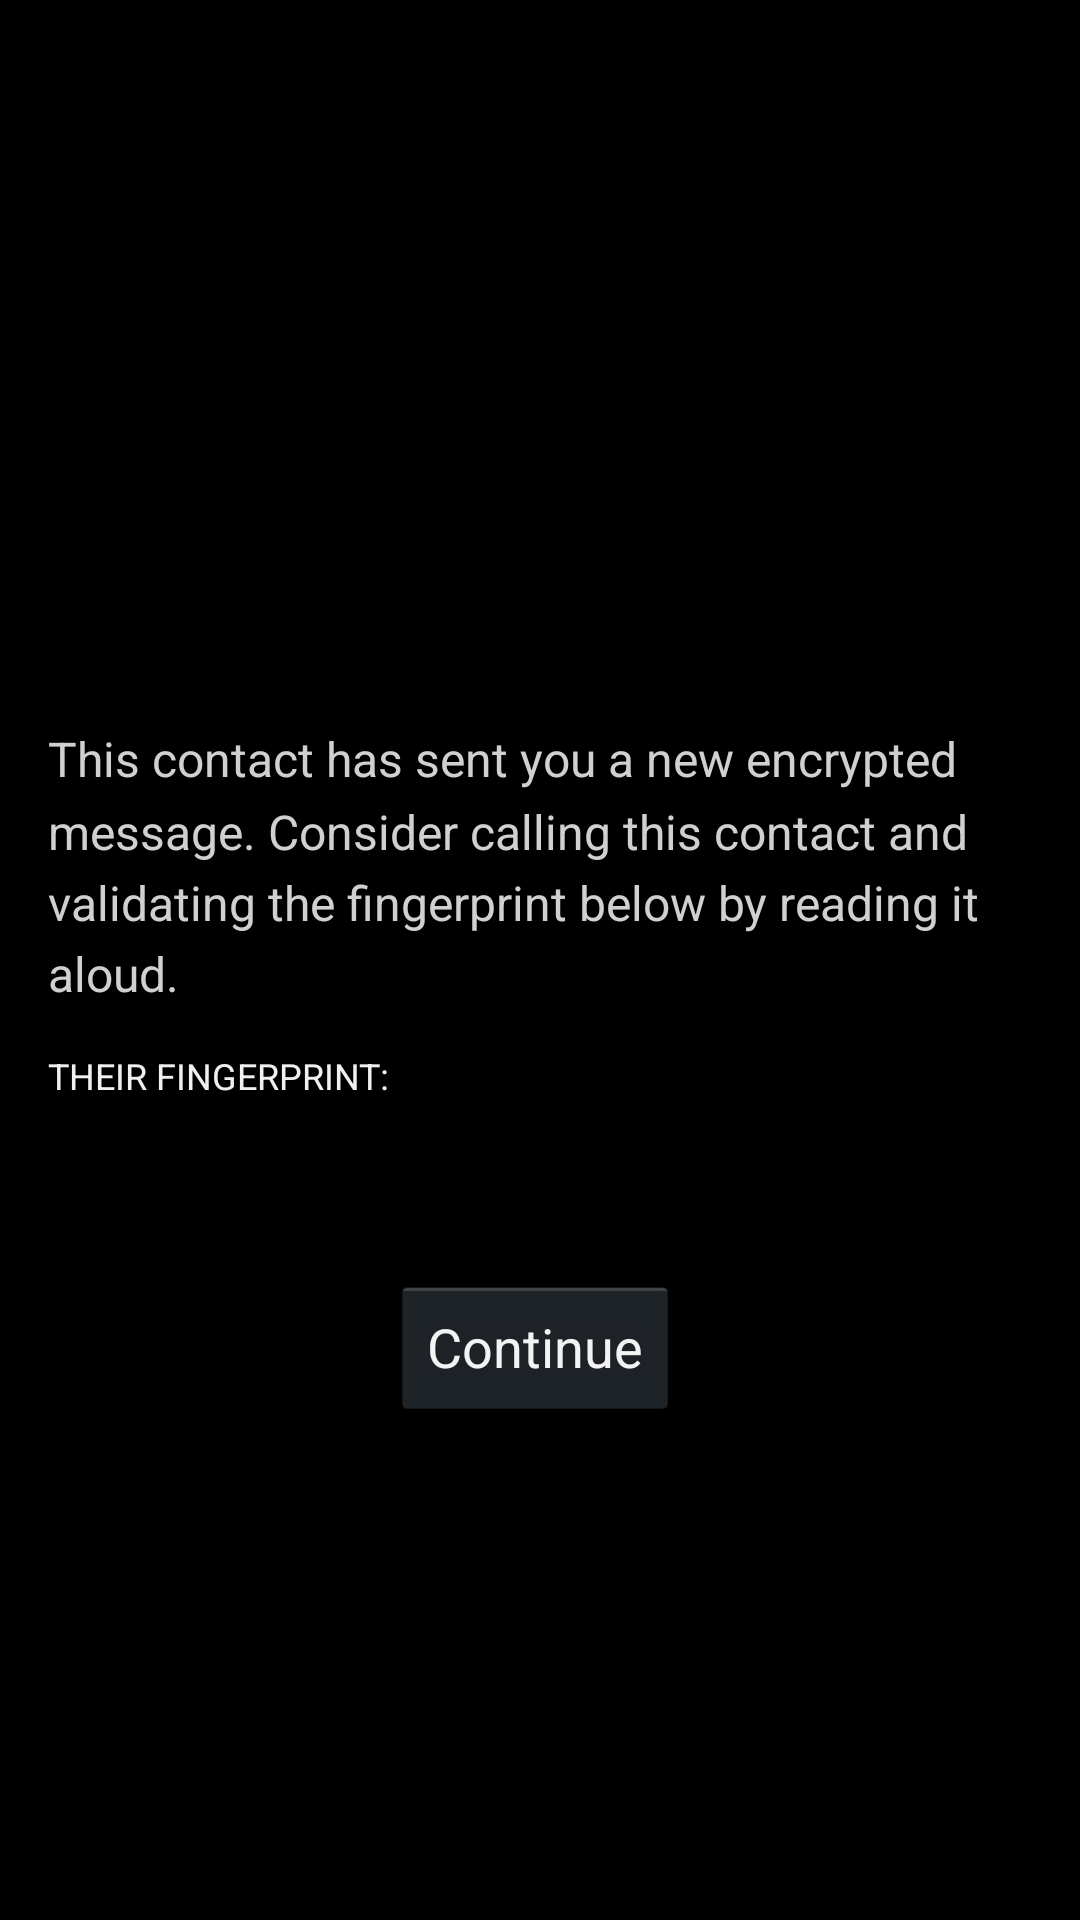

The Android layout XML behind this screen, and the referenced resources:
<!-- AndroidManifest.xml: application theme Theme.Main -->
<!-- res/layout/view_new_identity_activity.xml -->
<?xml version="1.0" encoding="utf-8"?>
<ScrollView xmlns:android="http://schemas.android.com/apk/res/android"
            android:layout_width="fill_parent"
            android:layout_height="fill_parent"
            android:fillViewport="true">

    <LinearLayout android:layout_width="fill_parent"
                  android:layout_height="wrap_content"
                  android:paddingLeft="16dip"
                  android:paddingRight="16dip"
                  android:layout_gravity="center"
                  android:gravity="center"
                  android:orientation="vertical">

        <LinearLayout android:layout_width="fill_parent"
                      android:layout_height="wrap_content"
                      android:orientation="horizontal">

            <ImageView android:id="@+id/avatar"
                       android:layout_width="60dp"
                       android:layout_height="60dp"
                       android:cropToPadding="true"
                       android:scaleType="centerCrop"
                       android:contentDescription="@string/verify_identity_activity__avatar_icon"/>

            <TextView android:id="@+id/contact_name"
                      android:layout_width="fill_parent"
                      android:layout_height="wrap_content"
                      android:textAppearance="?android:attr/textAppearanceLarge"
                      android:paddingLeft="10dip"/>
        </LinearLayout>

        <TextView android:layout_width="fill_parent"
                  android:layout_height="wrap_content"
                  style="@style/Registration.Description"
                  android:paddingTop="15dip"
                  android:paddingBottom="15dip"
                  android:text="@string/view_new_identity_activity__verify_fingerprint"/>

        <TextView style="@style/Registration.Label"
                  android:layout_width="fill_parent"
                  android:textAllCaps="true"
                  android:text="@string/verify_identity_activity__their_fingerprint" />

        <TextView
            android:layout_width="fill_parent"
            android:layout_height="wrap_content"
            android:textAppearance="?android:attr/textAppearanceLarge"
            android:typeface="monospace"
            android:id="@+id/identity_fingerprint"
            android:padding="7dip" />

        <LinearLayout android:layout_width="wrap_content"
                      android:layout_height="wrap_content"
                      android:orientation="horizontal"
                      android:layout_marginTop="15dip">

            <Button android:id="@+id/continue_button"
                    android:layout_width="0dip"
                    android:layout_height="wrap_content"
                    android:layout_marginRight="3dip"
                    android:layout_weight="1"
                    android:text="@string/view_new_identity_activity__continue"/>
        </LinearLayout>

    </LinearLayout>
</ScrollView>
<!-- resources referenced by this layout -->
<resources>
  <string name="verify_identity_activity__avatar_icon">Avatar icon</string>
  <string name="verify_identity_activity__their_fingerprint">Their fingerprint:</string>
  <string name="view_new_identity_activity__continue">Continue</string>
  <string name="view_new_identity_activity__verify_fingerprint">This contact has sent you a new encrypted message. Consider calling this contact and validating the fingerprint below by reading it aloud.</string>
  <style name="Registration.Description" parent="@android:style/TextAppearance">
          <item name="android:textSize">16.0sp</item>
          <item name="android:typeface">sans</item>
          <item name="android:textStyle">normal</item>
          <item name="android:textColor">#ffd0d0d0</item>
          <item name="android:gravity">left</item>
          <item name="android:layout_height">wrap_content</item>
          <item name="android:shadowColor">#ffffff</item>
          <item name="android:shadowDx">1.0</item>
          <item name="android:shadowDy">1.0</item>
          <item name="android:shadowRadius">0.0</item>
          <item name="android:lineSpacingMultiplier">1.25</item>
      </style>
  <style name="Registration.Label" parent="@android:style/TextAppearance">
          <item name="android:textSize">12.0sp</item>
          <item name="android:typeface">sans</item>
          <item name="android:textStyle">normal</item>
          <item name="android:textColor">#fff0f0f0</item>
          <item name="android:gravity">left</item>
          <item name="android:layout_gravity">left</item>
          <item name="android:layout_height">wrap_content</item>
          <item name="android:shadowColor">#ffffff</item>
          <item name="android:shadowDx">1.0</item>
          <item name="android:shadowDy">1.0</item>
          <item name="android:shadowRadius">0.0</item>
          <item name="android:lineSpacingMultiplier">1.25</item>
      </style>
  <style name="Theme.Main" parent="@android:style/Theme.Holo">
          <item name="android:actionBarStyle">@android:style/Widget.Holo.ActionBar.Solid</item>
      </style>
</resources>
